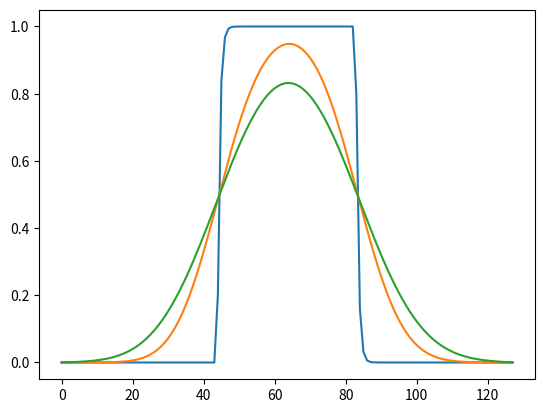

This chart was generated by the following Python code:
###############################
#        Heat Conduction      #
# Finite Difference Method 1D #
###############################

# Boundary Condition: fixed value

import numpy as np
import matplotlib.pyplot as plt

Nx = 128
dx = 1.0
dtime = 0.2
nstep = 600
nprint = 200

temp = np.zeros(Nx)

for idx in range(Nx):
    if idx > 44 and idx < 84:
        temp[idx] = 1.0

for istep in range(nstep):
    for i in range(1, Nx-1):
        temp[i] = temp[i] + dtime*(temp[i+1] + temp[i-1] - 2.0*temp[i])/(dx*dx)
    if istep % nprint == 0:
        plt.plot(temp)
        plt.show()
